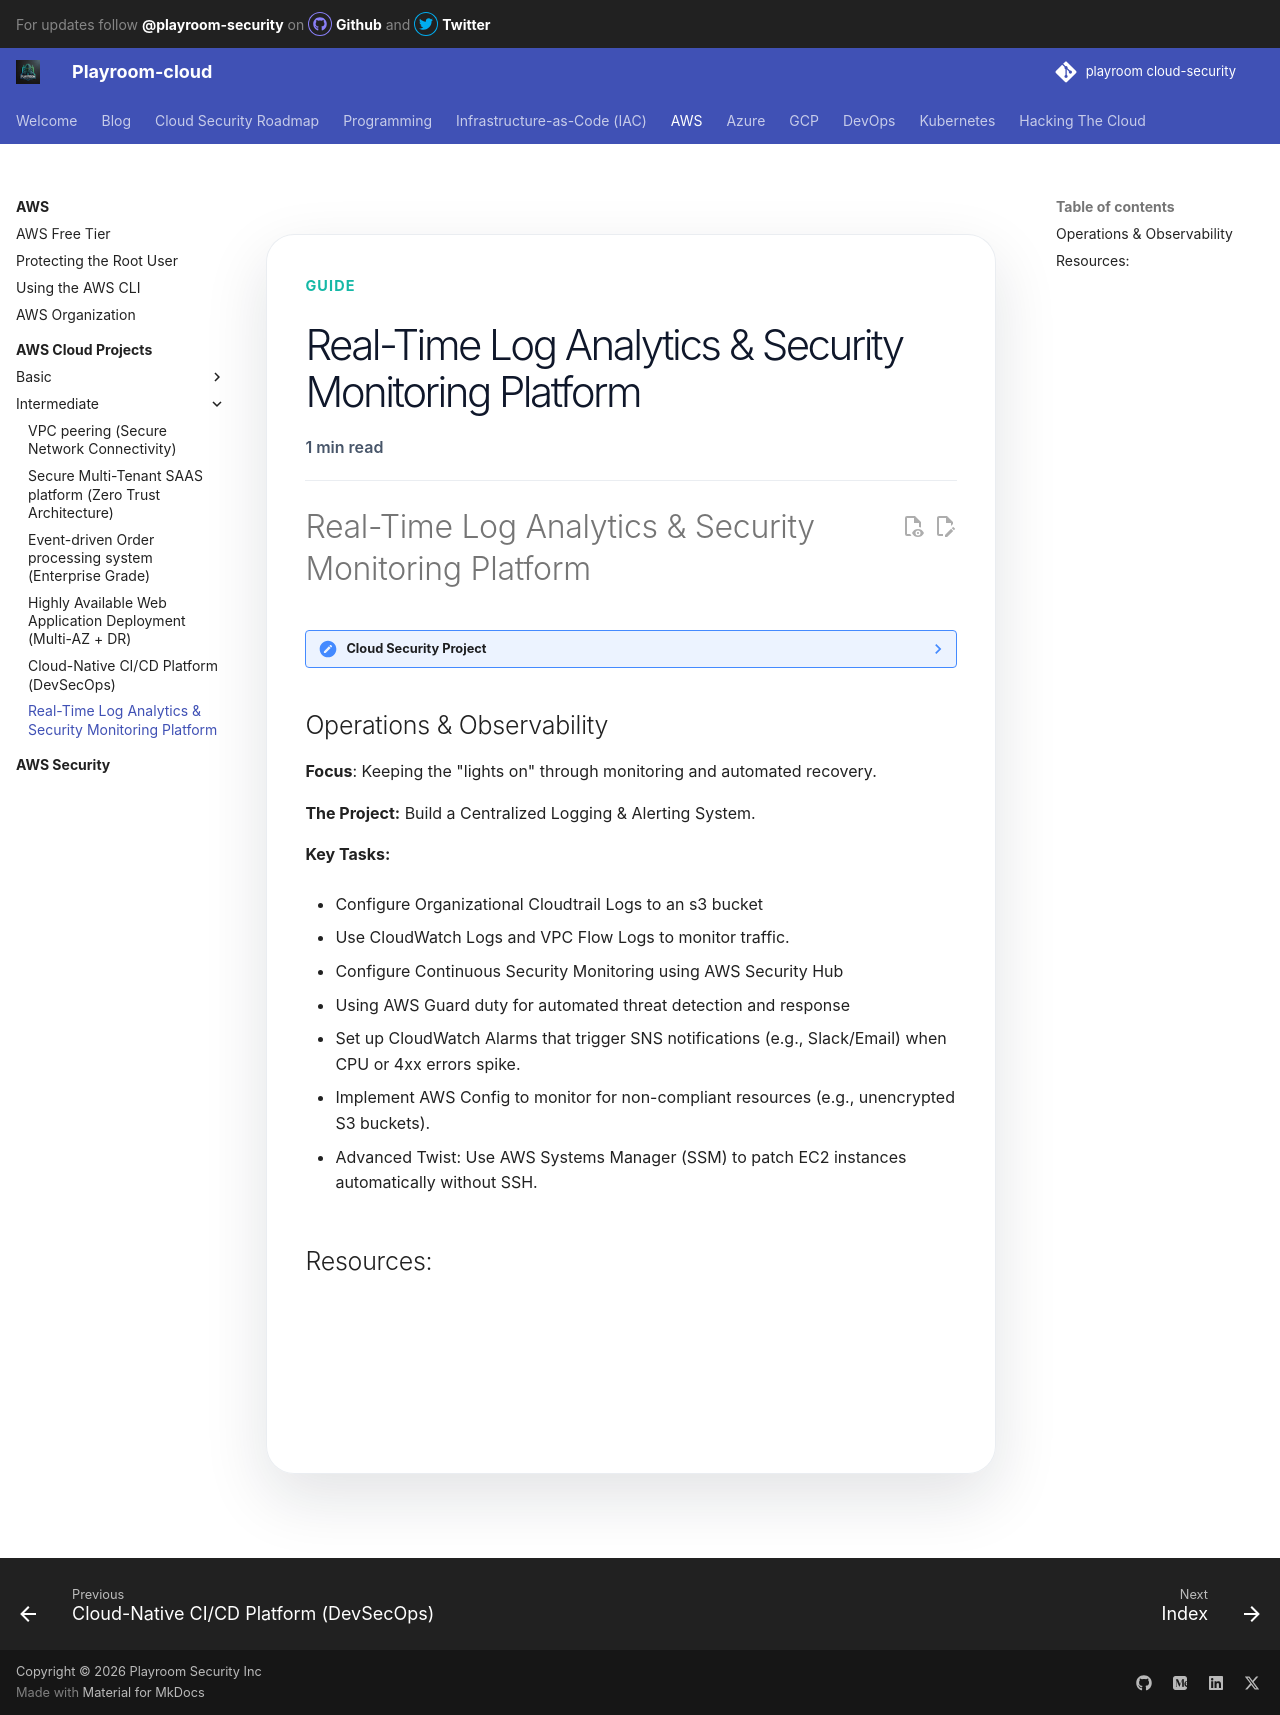

repository: canyakora1/playroom-cloud-security · page: AWS/projects/intermediate/index-6/index.html · generator: mkdocs

---
title: Real-Time Log Analytics & Security Monitoring Platform
---

??? note "Cloud Security Project"
    You were been asked by the Chief Information Officer to build-out a cloud native Security Information and Event Managment (SIEM) system that should be able to support both the DevOps and Application team as they migrate their workload to the cloud.


## Operations & Observability
__Focus__: Keeping the "lights on" through monitoring and automated recovery.

__The Project:__ Build a Centralized Logging & Alerting System.

__Key Tasks:__

- Configure Organizational Cloudtrail Logs to an s3 bucket

- Use CloudWatch Logs and VPC Flow Logs to monitor traffic.

- Configure Continuous Security Monitoring using AWS Security Hub

- Using AWS Guard duty for automated threat detection and response

- Set up CloudWatch Alarms that trigger SNS notifications (e.g., Slack/Email) when CPU or 4xx errors spike.

- Implement AWS Config to monitor for non-compliant resources (e.g., unencrypted S3 buckets).

- Advanced Twist: Use AWS Systems Manager (SSM) to patch EC2 instances automatically without SSH.


## Resources:
<div class="iframely-embed"><div class="iframely-responsive" style="height: 140px; padding-bottom: 0;"><a href="https://docs.aws.amazon.com/whitepapers/latest/introduction-aws-security/monitoring-and-logging.html" data-iframely-url="https://iframely.net/avdBhXH7?theme=dark"></a></div></div><script async src="https://iframely.net/embed.js"></script>
